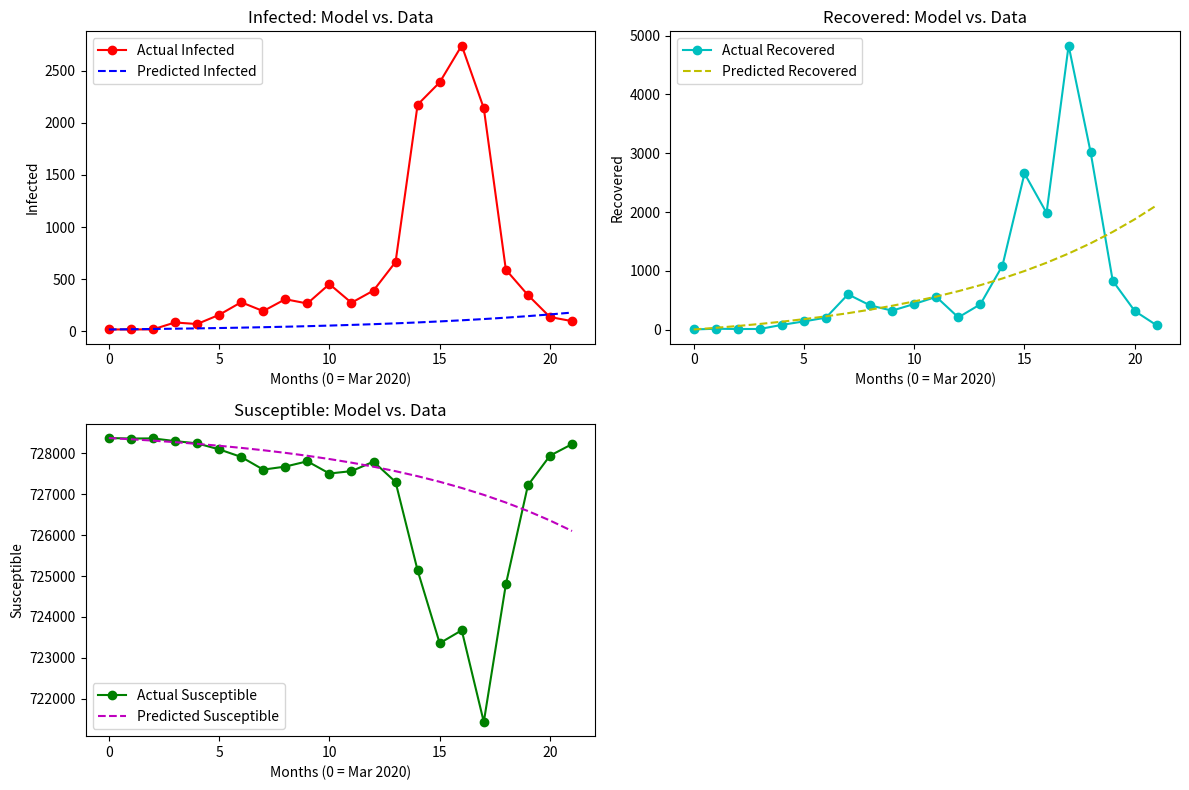

The matplotlib source for this figure:
import numpy as np
import matplotlib.pyplot as plt
from scipy.optimize import curve_fit

# =============================================
# Step 1: Load Your Data (REPLACE WITH YOUR DATA)
# =============================================
# Time points: March 2020 (0) to December 2021 (21) → 22 months
months = np.arange(0, 22)  # 0 = March 2020, 1 = April 2020, ..., 21 = Dec 2021

# Replace with Cagayan de Oro's population for 2021
N = 728402  # Example: Use the 2021 population value

# Replace these arrays with your actual data!
I_actual = np.array([19, 19, 20, 86, 71, 159, 280, 195, 309, 268,454,275,392,666,2174,2388,2741,2140,592,349,138,99])  # Infected (22 values)
R_actual = np.array([5, 17, 13, 13, 83, 142, 206, 602, 414, 325,438,559,210,433,1089,2656,1986,4830,3013,832,318,74])      # Recovered (22 values)

# Compute Susceptible (S = N - I - R)
S_actual = N - I_actual - R_actual

# Initial conditions (March 2020)
I0 = I_actual[0]
R0 = R_actual[0]
S0 = S_actual[0]

# =============================================
# Step 2: Power Series Coefficient Calculation
# =============================================
def compute_coefficients(beta, gamma, S0, I0, R0, max_order=15):
    s = [S0]
    i = [I0]
    r = [R0]
    
    for n in range(max_order):
        sum_si = sum(s[k] * i[n - k] for k in range(n + 1))
        s_new = -beta / (n + 1) * sum_si
        i_new = (beta / (n + 1) * sum_si) - (gamma * i[n]) / (n + 1)
        r_new = (gamma * i[n]) / (n + 1)
        
        s.append(s_new)
        i.append(i_new)
        r.append(r_new)
    
    return s, i, r

# =============================================
# Step 3: Define the Power Series Model
# =============================================
def power_series_model(t, beta, gamma, max_order=15):
    s_coeff, i_coeff, r_coeff = compute_coefficients(beta, gamma, S0, I0, R0, max_order)
    S_pred = sum(s_coeff[n] * t**n for n in range(len(s_coeff)))
    I_pred = sum(i_coeff[n] * t**n for n in range(len(i_coeff)))
    R_pred = sum(r_coeff[n] * t**n for n in range(len(r_coeff)))
    return S_pred, I_pred, R_pred

# =============================================
# Step 4: Parameter Estimation (Beta and Gamma)
# =============================================
def fit_function(params, t):
    beta, gamma = params
    S_pred, I_pred, R_pred = power_series_model(t, beta, gamma)
    return np.concatenate([I_pred, R_pred])

observed_data = np.concatenate([I_actual, R_actual])
initial_guess = [2.0, 1.0]  # Adjusted initial guess (more realistic for monthly data)
params, _ = curve_fit(
    lambda t, beta, gamma: fit_function((beta, gamma), t),
    months,
    observed_data,
    p0=initial_guess,
    bounds=(0, [5, 5]),
    maxfev=10000  # Increase max function evaluations
)
beta_fit, gamma_fit = params
print(f"Fitted: beta = {beta_fit:.3f}/month, gamma = {gamma_fit:.3f}/month")

# =============================================
# Step 5: Generate Predictions
# =============================================
S_pred, I_pred, R_pred = [], [], []
for t in months:
    S, I, R = power_series_model(t, beta_fit, gamma_fit)
    S_pred.append(S)
    I_pred.append(I)
    R_pred.append(R)

# Ensure S + I + R = N
S_pred = np.clip(S_pred, 0, N)
I_pred = np.clip(I_pred, 0, N)
R_pred = np.clip(R_pred, 0, N - S_pred - I_pred)

# =============================================
# Step 6: Visualize Results
# =============================================
plt.figure(figsize=(12, 8))

# Plot Infected
plt.subplot(2, 2, 1)
plt.plot(months, I_actual, 'ro-', label="Actual Infected")
plt.plot(months, I_pred, 'b--', label="Predicted Infected")
plt.xlabel("Months (0 = Mar 2020)")
plt.ylabel("Infected")
plt.title("Infected: Model vs. Data")
plt.legend()

# Plot Recovered
plt.subplot(2, 2, 2)
plt.plot(months, R_actual, 'co-', label="Actual Recovered")
plt.plot(months, R_pred, 'y--', label="Predicted Recovered")
plt.xlabel("Months (0 = Mar 2020)")
plt.ylabel("Recovered")
plt.title("Recovered: Model vs. Data")
plt.legend()

# Plot Susceptible
plt.subplot(2, 2, 3)
plt.plot(months, S_actual, 'go-', label="Actual Susceptible")
plt.plot(months, S_pred, 'm--', label="Predicted Susceptible")
plt.xlabel("Months (0 = Mar 2020)")
plt.ylabel("Susceptible")
plt.title("Susceptible: Model vs. Data")
plt.legend()

plt.tight_layout()
plt.show()